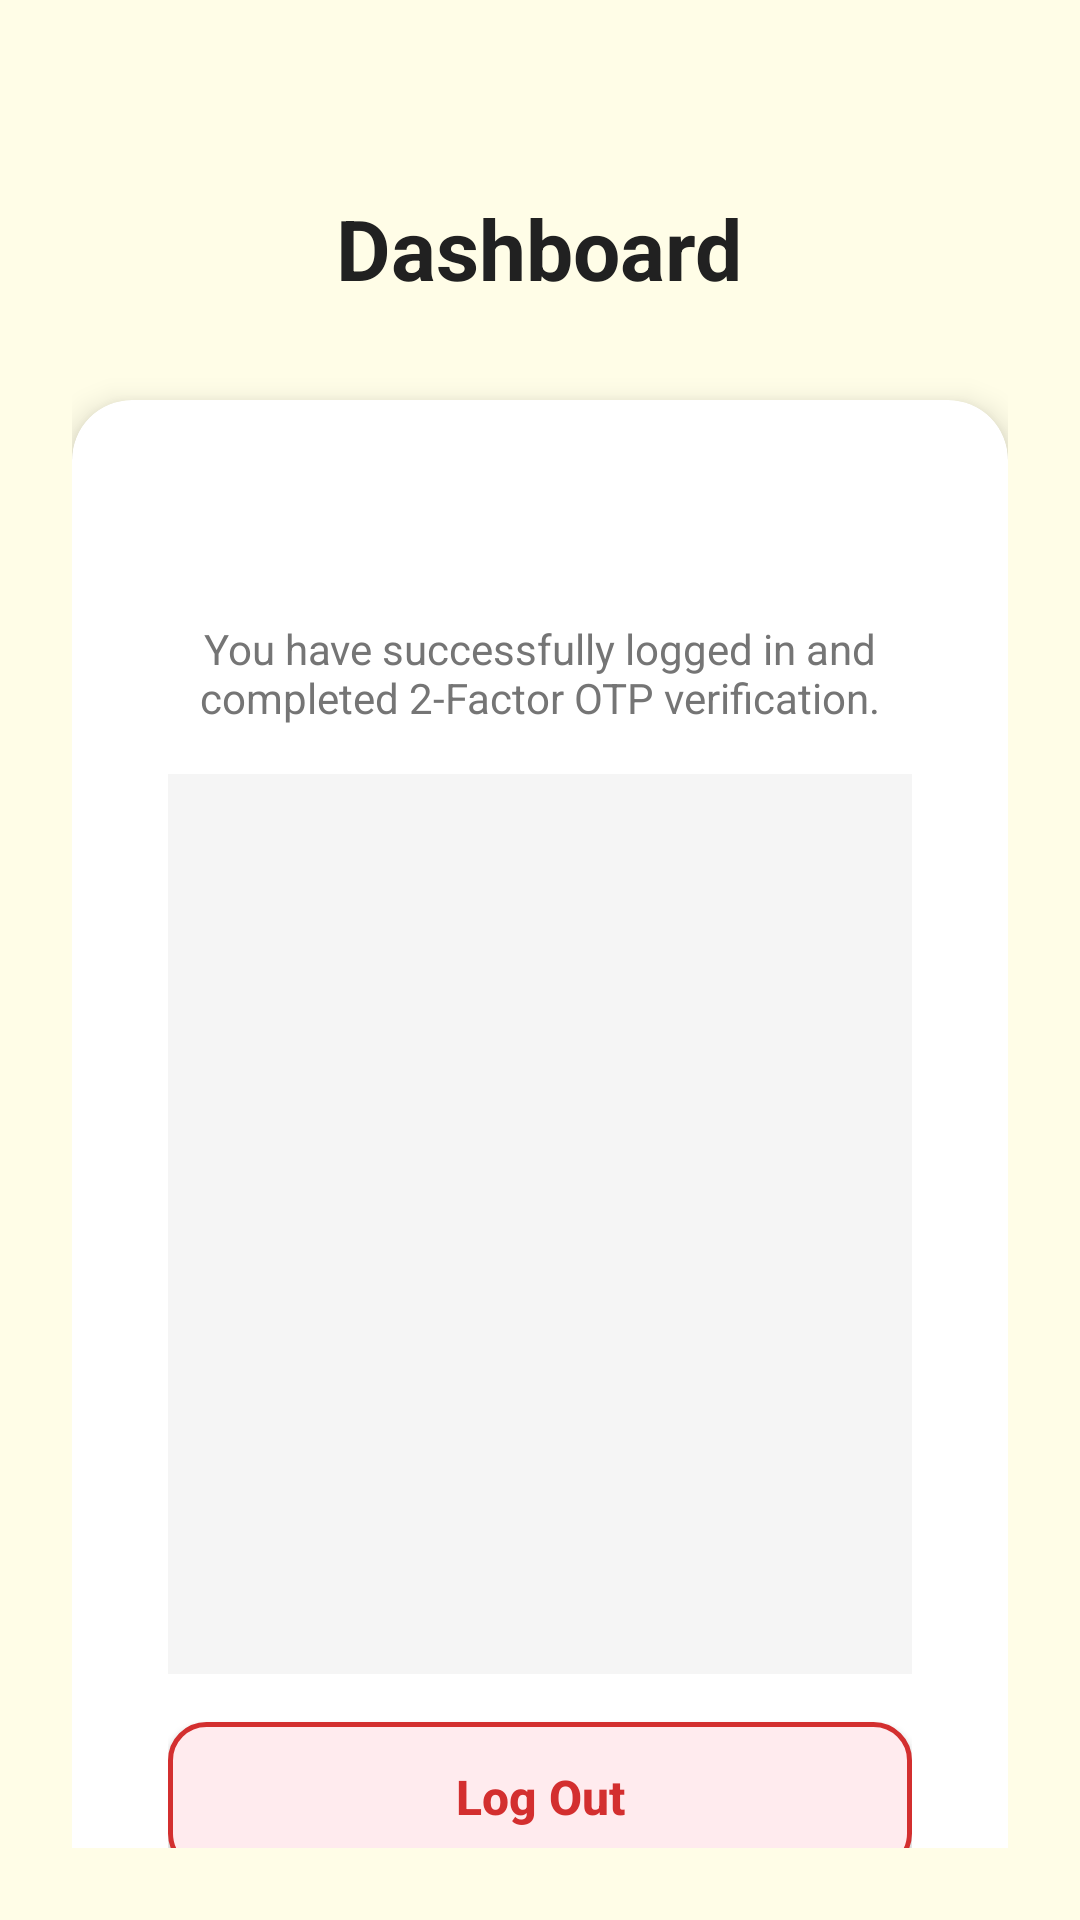

This screen was rendered from an Android layout file. Write that file and the resources it references.
<!-- AndroidManifest.xml: application theme Theme.LEGASPI_EVENTDRIVEN_ACTIVITY -->
<!-- res/layout/activity_home.xml -->
<?xml version="1.0" encoding="utf-8"?>
<androidx.constraintlayout.widget.ConstraintLayout xmlns:android="http://schemas.android.com/apk/res/android"
    xmlns:app="http://schemas.android.com/apk/res-auto"
    xmlns:tools="http://schemas.android.com/tools"
    android:id="@+id/homeRoot"
    android:layout_width="match_parent"
    android:layout_height="match_parent"
    android:background="@color/yellow_background"
    android:padding="24dp"
    tools:context=".HomeActivity">

    <LinearLayout
        android:id="@+id/headerContainer"
        android:layout_width="match_parent"
        android:layout_height="wrap_content"
        android:layout_marginTop="40dp"
        android:gravity="center"
        android:orientation="vertical"
        app:layout_constraintTop_toTopOf="parent">

        <TextView
            android:id="@+id/tvTitle"
            android:layout_width="wrap_content"
            android:layout_height="wrap_content"
            android:text="@string/home_title"
            android:textColor="@color/text_primary"
            android:textSize="28sp"
            android:textStyle="bold" />
    </LinearLayout>

    <androidx.cardview.widget.CardView
        android:id="@+id/cardHome"
        android:layout_width="match_parent"
        android:layout_height="wrap_content"
        android:layout_marginTop="32dp"
        app:cardBackgroundColor="@color/white"
        app:cardCornerRadius="20dp"
        app:cardElevation="6dp"
        app:cardMaxElevation="10dp"
        app:layout_constraintTop_toBottomOf="@id/headerContainer">

        <LinearLayout
            android:layout_width="match_parent"
            android:layout_height="wrap_content"
            android:gravity="center"
            android:orientation="vertical"
            android:padding="32dp">

            <TextView
                android:id="@+id/tvWelcomeUser"
                android:layout_width="wrap_content"
                android:layout_height="wrap_content"
                android:textColor="@color/text_primary"
                android:textSize="22sp"
                android:textStyle="bold"
                tools:text="Welcome, John Doe!" />

            <TextView
                android:id="@+id/tvSuccessMsg"
                android:layout_width="wrap_content"
                android:layout_height="wrap_content"
                android:layout_marginTop="12dp"
                android:gravity="center"
                android:text="@string/home_login_success_msg"
                android:textColor="@color/text_secondary"
                android:textSize="14sp" />

            <androidx.recyclerview.widget.RecyclerView
                android:id="@+id/rvUsers"
                android:layout_width="match_parent"
                android:layout_height="300dp"
                android:layout_marginTop="16dp"
                android:background="#F5F5F5" />

            <androidx.appcompat.widget.AppCompatButton
                android:id="@+id/btnLogout"
                android:layout_width="match_parent"
                android:layout_height="50dp"
                android:layout_marginTop="16dp"
                android:background="@drawable/bg_cancel_button"
                android:text="@string/btn_logout"
                android:textAllCaps="false"
                android:textColor="@color/cancel_red"
                android:textSize="16sp"
                android:textStyle="bold" />

        </LinearLayout>
    </androidx.cardview.widget.CardView>

</androidx.constraintlayout.widget.ConstraintLayout>
<!-- resources referenced by this layout -->
<resources>
  <color name="cancel_red">#D32F2F</color>
  <color name="text_primary">#212121</color>
  <color name="text_secondary">#757575</color>
  <color name="white">#FFFFFFFF</color>
  <color name="yellow_background">#FFFDE7</color>
  <!-- drawable bg_cancel_button (drawable) -->
  <?xml version="1.0" encoding="utf-8"?>
  <ripple xmlns:android="http://schemas.android.com/apk/res/android"
      android:color="#FFCDD2">
      <item>
          <shape android:shape="rectangle">
              <solid android:color="@color/cancel_bg" />
              <corners android:radius="12dp" />
              <stroke
                  android:width="1.5dp"
                  android:color="@color/cancel_red" />
          </shape>
      </item>
  </ripple>
  <string name="btn_logout">Log Out</string>
  <string name="home_login_success_msg">You have successfully logged in and completed 2-Factor OTP verification.</string>
  <string name="home_title">Dashboard</string>
  <style name="Theme.LEGASPI_EVENTDRIVEN_ACTIVITY" parent="Base.Theme.LEGASPI_EVENTDRIVEN_ACTIVITY" />
  <color name="cancel_bg">#FFEBEE</color>
  <style name="Base.Theme.LEGASPI_EVENTDRIVEN_ACTIVITY" parent="Theme.Material3.DayNight.NoActionBar">
          
          <item name="colorPrimary">@color/yellow_primary</item>
          <item name="colorPrimaryVariant">@color/yellow_primary_dark</item>
          <item name="colorOnPrimary">@color/text_primary</item>
          <item name="android:windowBackground">@color/yellow_background</item>
          <item name="android:statusBarColor">@color/yellow_primary</item>
      </style>
  <color name="yellow_primary">#FBC02D</color>
  <color name="yellow_primary_dark">#F57F17</color>
</resources>
